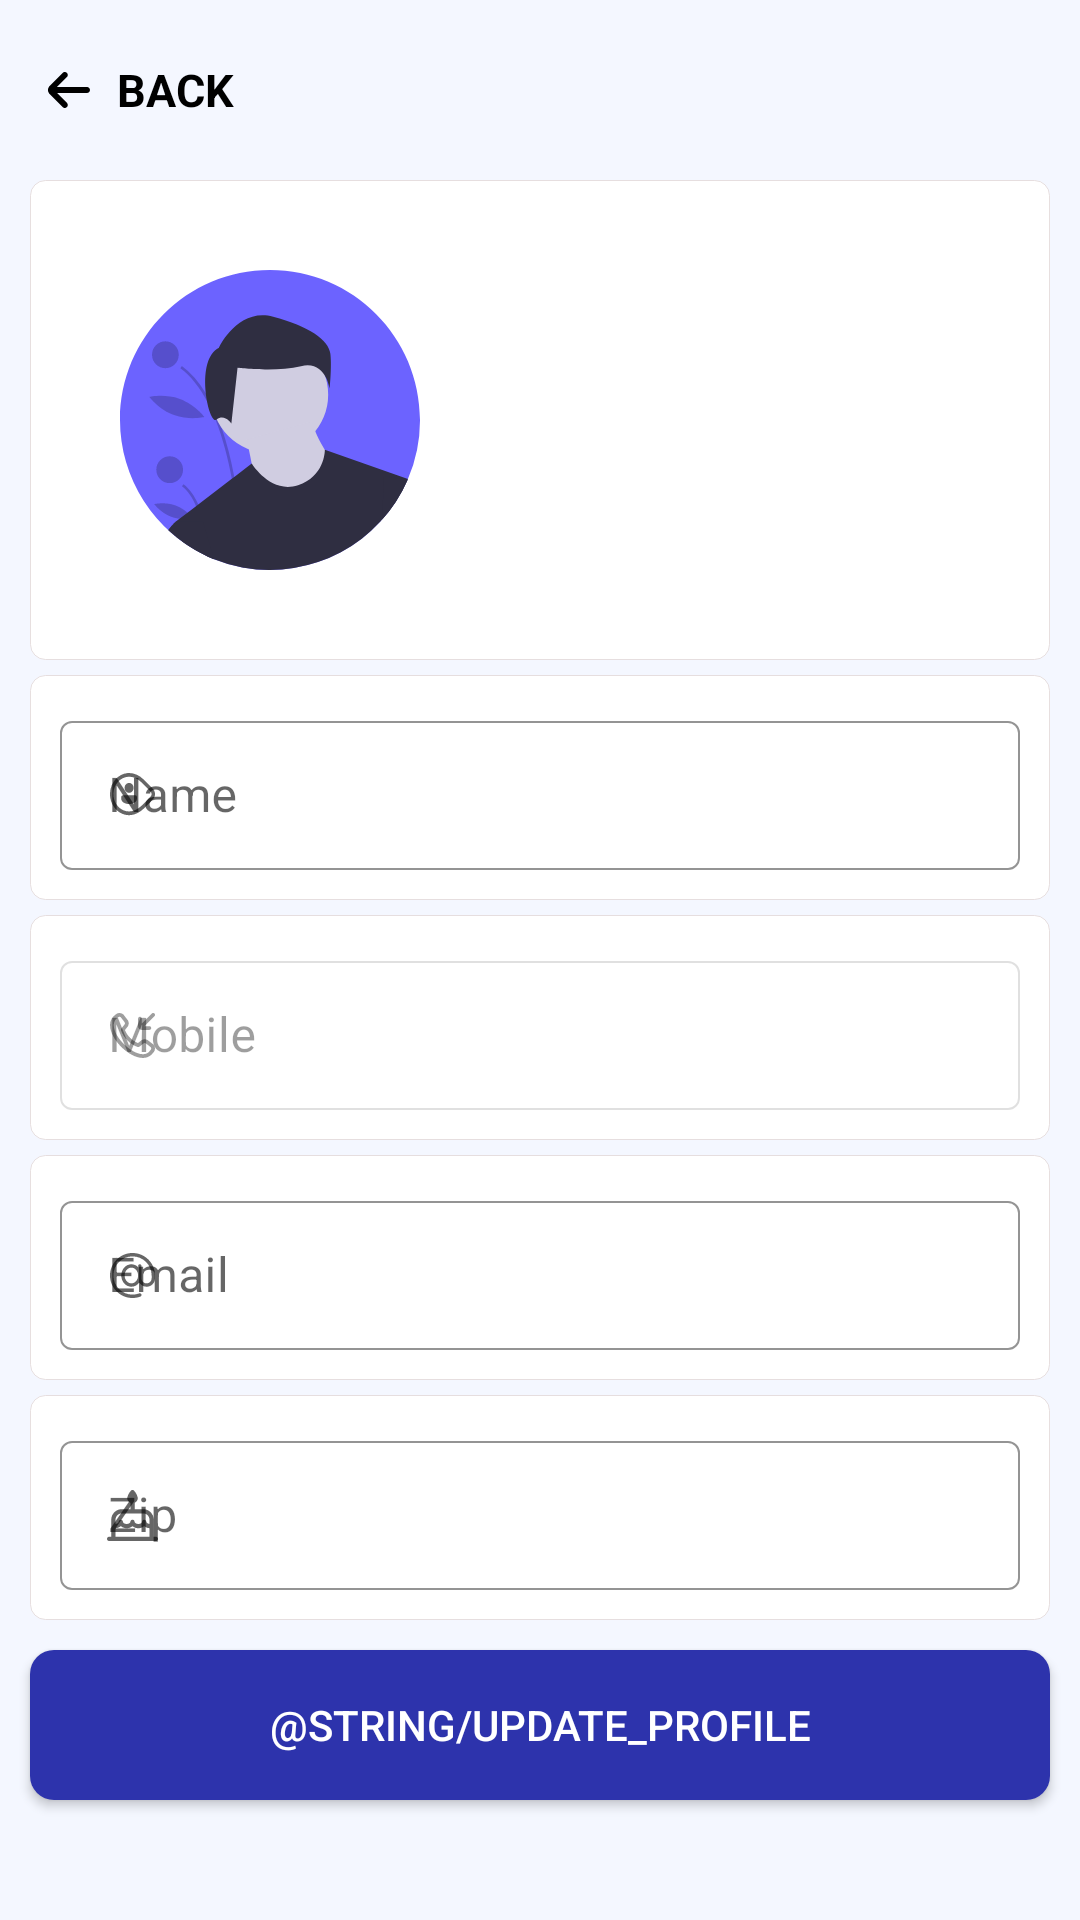

Layout XML and referenced resources for this Android screen:
<!-- AndroidManifest.xml: application theme Theme.Crepaid -->
<!-- res/layout/fragment_user_profile.xml -->
<?xml version="1.0" encoding="utf-8"?>
<ScrollView xmlns:android="http://schemas.android.com/apk/res/android"
    xmlns:app="http://schemas.android.com/apk/res-auto"
    android:layout_width="match_parent"
    android:layout_height="match_parent"
    android:background="@color/limeWhite"
    android:overScrollMode="never"
    android:theme="@style/Theme.MaterialComponents.DayNight.NoActionBar">

    <LinearLayout
        android:layout_width="match_parent"
        android:layout_height="wrap_content"
        android:orientation="vertical">

        <LinearLayout
            android:id="@+id/headingLayout"
            android:layout_width="match_parent"
            android:layout_height="60dp"
            android:layout_alignParentTop="true"
            android:layout_marginStart="10dp"
            android:layout_marginEnd="10dp"
            android:orientation="horizontal">

            <TextView
                android:id="@+id/backButton"
                android:layout_width="wrap_content"
                android:layout_height="match_parent"
                android:layout_gravity="center"
                android:layout_marginStart="0dp"
                android:layout_weight="1"
                android:drawablePadding="5dp"
                android:gravity="center|start"
                android:text="BACK"
                android:textColor="@color/black"
                android:textSize="15sp"
                android:textStyle="bold"
                app:drawableLeftCompat="@drawable/ic_op_left"
                app:drawableTint="@color/black" />
        </LinearLayout>

        <LinearLayout
            android:layout_width="match_parent"
            android:layout_height="wrap_content"
            android:layout_gravity="center"
            android:layout_marginStart="10dp"
            android:layout_marginEnd="10dp"
            android:background="@drawable/home_activity_shape_all"
            android:gravity="center"
            android:orientation="vertical">

            <ImageView
                android:layout_width="wrap_content"
                android:layout_height="wrap_content"
                android:layout_gravity="start"
                android:layout_margin="20dp"
                android:src="@drawable/avtar" />

        </LinearLayout>

        <LinearLayout
            android:id="@+id/userDetails"
            android:layout_width="match_parent"
            android:layout_height="75dp"
            android:layout_marginStart="10dp"
            android:layout_marginTop="5dp"
            android:layout_marginEnd="10dp"
            android:background="@drawable/home_activity_shape_all"
            android:foreground="?attr/selectableItemBackgroundBorderless"
            android:orientation="horizontal">

            <com.google.android.material.textfield.TextInputLayout
                android:id="@+id/nameProfile"
                style="@style/Widget.MaterialComponents.TextInputLayout.OutlinedBox"
                android:layout_width="match_parent"
                android:layout_height="wrap_content"
                android:layout_gravity="center"
                android:gravity="start"
                android:hint="Name"
                android:padding="0dp"
                app:boxStrokeColor="@color/black"
                app:boxStrokeWidth="0.5dp"
                app:boxStrokeWidthFocused="0.5dp"
                app:hintTextColor="@color/black"
                app:startIconDrawable="@drawable/ic_op_name">

                <com.google.android.material.textfield.TextInputEditText
                    android:id="@+id/profilName"
                    android:layout_width="match_parent"
                    android:layout_height="match_parent"
                    android:layout_gravity="center"
                    android:enabled="false"
                    android:layout_marginTop="2dp"
                    android:drawablePadding="0dp"
                    android:gravity="center|start" />
            </com.google.android.material.textfield.TextInputLayout>

        </LinearLayout>

        <LinearLayout
            android:id="@+id/userMobileLayout"
            android:layout_width="match_parent"
            android:layout_height="75dp"
            android:layout_marginStart="10dp"
            android:layout_marginTop="5dp"
            android:layout_marginEnd="10dp"
            android:background="@drawable/home_activity_shape_all"
            android:foreground="?attr/selectableItemBackgroundBorderless"
            android:orientation="horizontal">

            <com.google.android.material.textfield.TextInputLayout
                android:id="@+id/userMobileBox"
                style="@style/Widget.MaterialComponents.TextInputLayout.OutlinedBox"
                android:layout_width="match_parent"
                android:layout_height="wrap_content"
                android:enabled="false"
                android:hint="Mobile"
                app:boxStrokeColor="@color/black"
                app:boxStrokeWidth="0.5dp"
                app:boxStrokeWidthFocused="0.5dp"
                app:hintTextColor="@color/black"
                app:startIconDrawable="@drawable/ic_op_phone">
                <com.google.android.material.textfield.TextInputEditText
                    android:id="@+id/userMobileEdit"
                    android:layout_width="match_parent"
                    android:layout_height="match_parent" />
            </com.google.android.material.textfield.TextInputLayout>

        </LinearLayout>

        <LinearLayout
            android:id="@+id/userEmailLayout"
            android:layout_width="match_parent"
            android:layout_height="75dp"
            android:layout_marginStart="10dp"
            android:layout_marginTop="5dp"
            android:layout_marginEnd="10dp"
            android:background="@drawable/home_activity_shape_all"
            android:foreground="?attr/selectableItemBackgroundBorderless"
            android:orientation="horizontal">

            <com.google.android.material.textfield.TextInputLayout
                android:id="@+id/userEmailBox"
                style="@style/Widget.MaterialComponents.TextInputLayout.OutlinedBox"
                android:layout_width="match_parent"
                android:layout_height="wrap_content"
                android:hint="Email"
                app:boxStrokeColor="@color/black"
                app:boxStrokeWidth="0.5dp"
                app:boxStrokeWidthFocused="0.5dp"
                app:hintTextColor="@color/black"
                app:startIconDrawable="@drawable/ic_op_email">

                <com.google.android.material.textfield.TextInputEditText
                    android:id="@+id/userEmailEdit"
                    android:enabled="false"
                    android:layout_width="match_parent"
                    android:layout_height="match_parent"
                    android:inputType="textEmailAddress" />
            </com.google.android.material.textfield.TextInputLayout>

        </LinearLayout>

        <LinearLayout
            android:id="@+id/userDOBLayout"
            android:layout_width="match_parent"
            android:layout_height="75dp"
            android:layout_marginStart="10dp"
            android:layout_marginTop="5dp"
            android:layout_marginEnd="10dp"
            android:background="@drawable/home_activity_shape_all"
            android:foreground="?attr/selectableItemBackgroundBorderless"
            android:orientation="horizontal">

            <com.google.android.material.textfield.TextInputLayout
                android:id="@+id/userDOBBox"
                style="@style/Widget.MaterialComponents.TextInputLayout.OutlinedBox"
                android:layout_width="match_parent"
                android:layout_height="wrap_content"
                android:hint="Zip"
                app:boxStrokeColor="@color/black"
                app:boxStrokeWidth="0.5dp"
                app:boxStrokeWidthFocused="0.5dp"
                app:hintTextColor="@color/black"
                app:startIconDrawable="@drawable/ic_op_dob">

                <com.google.android.material.textfield.TextInputEditText
                    android:id="@+id/pinCode"
                    android:enabled="false"
                    android:layout_width="match_parent"
                    android:layout_height="match_parent"
                    android:inputType="date"
                    android:maxLength="10" />
            </com.google.android.material.textfield.TextInputLayout>

        </LinearLayout>

        <LinearLayout
            android:layout_width="match_parent"
            android:layout_height="wrap_content"
            android:orientation="vertical">

            <Button
                android:id="@+id/editProfile"
                android:layout_width="match_parent"
                android:layout_height="50dp"
                android:layout_gravity="center"
                android:layout_marginStart="10dp"
                android:layout_marginTop="10dp"
                android:layout_marginEnd="10dp"
                android:layout_marginBottom="10dp"
                android:background="@drawable/button_shape_primary"
                android:text="@string/update_profile"
                android:textColor="@color/white" />

            <Button
                android:visibility="gone"
                android:id="@+id/saveProfile"
                android:layout_width="match_parent"
                android:layout_height="50dp"
                android:layout_gravity="center"
                android:layout_marginStart="10dp"
                android:layout_marginTop="10dp"
                android:layout_marginEnd="10dp"
                android:layout_marginBottom="10dp"
                android:background="@drawable/button_shape_primary"
                android:text="@string/save_profile"
                android:textColor="@color/white" />

            <include
                android:id="@+id/customBtn"
                layout="@layout/custombtn"
                android:layout_width="match_parent"
                android:layout_height="50dp"
                android:layout_margin="10dp"
                android:visibility="gone" />
        </LinearLayout>

    </LinearLayout>

</ScrollView>
<!-- res/layout/custombtn.xml (included above) -->
<?xml version="1.0" encoding="utf-8"?>
    <androidx.cardview.widget.CardView
        xmlns:android="http://schemas.android.com/apk/res/android"
        xmlns:tools="http://schemas.android.com/tools"
        xmlns:app="http://schemas.android.com/apk/res-auto"
        app:cardBackgroundColor="@android:color/transparent"
        app:cardElevation="0dp"
        android:id="@+id/btnCustCard"
        android:layout_width="match_parent"
        android:layout_height="50dp"
        android:layout_gravity="center"
        tools:layout_editor_absoluteX="1dp"
        tools:layout_editor_absoluteY="278dp" >

    <androidx.constraintlayout.widget.ConstraintLayout
        android:id="@+id/btnCustRet"
        android:gravity="center"
        android:background="@drawable/custom_btn_shape"
        android:layout_gravity="center"
        android:layout_width="match_parent"
        android:layout_height="wrap_content"
        android:orientation="horizontal">

        <ProgressBar
            android:id="@+id/progress_bar"
            android:layout_width="wrap_content"
            android:layout_height="wrap_content"
            android:layout_alignParentStart="true"
            android:indeterminateTint="@color/active_green"
            android:padding="1dp"
            android:visibility="invisible"
            app:layout_constraintBottom_toBottomOf="parent"
            app:layout_constraintEnd_toStartOf="@+id/buttonText"
            app:layout_constraintStart_toStartOf="parent"
            app:layout_constraintTop_toTopOf="parent" />

        <TextView
            android:id="@+id/buttonText"
            android:layout_width="wrap_content"
            android:layout_height="40dp"
            android:layout_alignParentStart="true"
            android:layout_alignParentEnd="true"
            android:layout_gravity="start|center"
            android:gravity="center"
            android:text="SENDING MONEY"
            android:textColor="@color/black"
            android:textFontWeight="300"
            android:textSize="15sp"
            app:layout_constraintBottom_toBottomOf="parent"
            app:layout_constraintEnd_toEndOf="parent"
            app:layout_constraintStart_toStartOf="parent"
            app:layout_constraintTop_toTopOf="parent" />
    </androidx.constraintlayout.widget.ConstraintLayout>

    </androidx.cardview.widget.CardView>
<!-- resources referenced by this layout -->
<resources>
  <color name="active_green">#08a982</color>
  <color name="black">#FF000000</color>
  <color name="limeWhite">#F4F7FF</color>
  <color name="white">#FFFFFFFF</color>
  <!-- drawable button_shape_primary (drawable) -->
  <?xml version="1.0" encoding="utf-8"?>
  <ripple xmlns:android="http://schemas.android.com/apk/res/android"
      android:color="@color/custom_keyboard_col">
      <item android:id="@android:id/mask">
          <shape android:shape="rectangle">
              <solid android:color="#2d33ac" />
              <corners android:radius="@dimen/button_dimens" />
          </shape>
      </item>
  
      <item android:id="@android:id/background">
          <shape android:shape="rectangle">
              <gradient
                  android:angle="50"
                  android:endColor="#2d33ac"
                  android:startColor="#2d33ac"
                  android:type="linear" />
  
              <corners android:radius="@dimen/button_dimens" />
          </shape>
      </item>
  </ripple>
  <!-- drawable custom_btn_shape (drawable) -->
  <?xml version="1.0" encoding="utf-8"?>
  <shape  android:shape="rectangle"  xmlns:android="http://schemas.android.com/apk/res/android">
      <corners android:radius="5dp" />
      <padding
          android:bottom="10dp"
          android:left="10dp"
          android:right="10dp"
          android:top="10dp"/>
      <stroke android:color="@color/purple_700" android:width="1dp"/>
  
  </shape>
  <!-- drawable home_activity_shape_all (drawable) -->
  <?xml version="1.0" encoding="utf-8"?>
  <shape  android:shape="rectangle"  xmlns:android="http://schemas.android.com/apk/res/android">
      <corners android:radius="5dp" />
      <padding
          android:bottom="10dp"
          android:left="10dp"
          android:right="10dp"
          android:top="10dp"/>
      <stroke android:width="0.0001dp" android:color="#DAE3DADA"/>
      <solid android:color="#FFFFFF"/>
  </shape>
  <!-- drawable ic_op_left (drawable) -->
  <vector xmlns:android="http://schemas.android.com/apk/res/android"
      android:width="24dp"
      android:height="24dp"
      android:viewportWidth="24"
      android:viewportHeight="24">
    <path
        android:pathData="M19,11H9L12.29,7.71C12.3837,7.617 12.4581,7.5064 12.5089,7.3846C12.5597,7.2627 12.5858,7.132 12.5858,7C12.5858,6.868 12.5597,6.7373 12.5089,6.6154C12.4581,6.4936 12.3837,6.383 12.29,6.29C12.1026,6.1038 11.8492,5.9992 11.585,5.9992C11.3208,5.9992 11.0674,6.1038 10.88,6.29L6.59,10.59C6.2144,10.9633 6.0022,11.4704 6,12V12C6.0049,12.5261 6.2168,13.0291 6.59,13.4L10.88,17.7C10.9732,17.7926 11.0838,17.8659 11.2054,17.9157C11.3269,17.9656 11.4571,17.991 11.5885,17.9905C11.7199,17.9901 11.8499,17.9637 11.9712,17.913C12.0924,17.8623 12.2024,17.7882 12.295,17.695C12.3876,17.6017 12.4609,17.4912 12.5107,17.3696C12.5606,17.248 12.586,17.1178 12.5856,16.9864C12.5851,16.8551 12.5588,16.725 12.508,16.6038C12.4573,16.4826 12.3832,16.3726 12.29,16.28L9,13H19C19.2652,13 19.5196,12.8946 19.7071,12.7071C19.8946,12.5196 20,12.2652 20,12C20,11.7348 19.8946,11.4804 19.7071,11.2929C19.5196,11.1053 19.2652,11 19,11Z"
        android:fillColor="#394853"/>
  </vector>
  <style name="Theme.Crepaid" parent="Theme.AppCompat.DayNight.NoActionBar">
          
          <item name="colorPrimary">@color/purple_500</item>
          <item name="colorPrimaryVariant">@color/purple_500</item>
          <item name="colorOnPrimary">#92BC4040</item>
          
          <item name="android:windowLightStatusBar">true</item>
          <item name="colorSecondary">#3F51B5</item>
          <item name="colorSecondaryVariant">@color/teal_700</item>
          <item name="colorOnSecondary">@color/black</item>
          
  
          <item name="android:statusBarColor" tools:targetApi="l">@color/limeWhite</item>
          
  
      </style>
  <color name="custom_keyboard_col">#8D8D8E</color>
  <dimen name="button_dimens">8dp</dimen>
  <color name="purple_700">#FF3700B3</color>
  <color name="purple_500">#FF6200EE</color>
  <color name="teal_700">#FF018786</color>
</resources>
